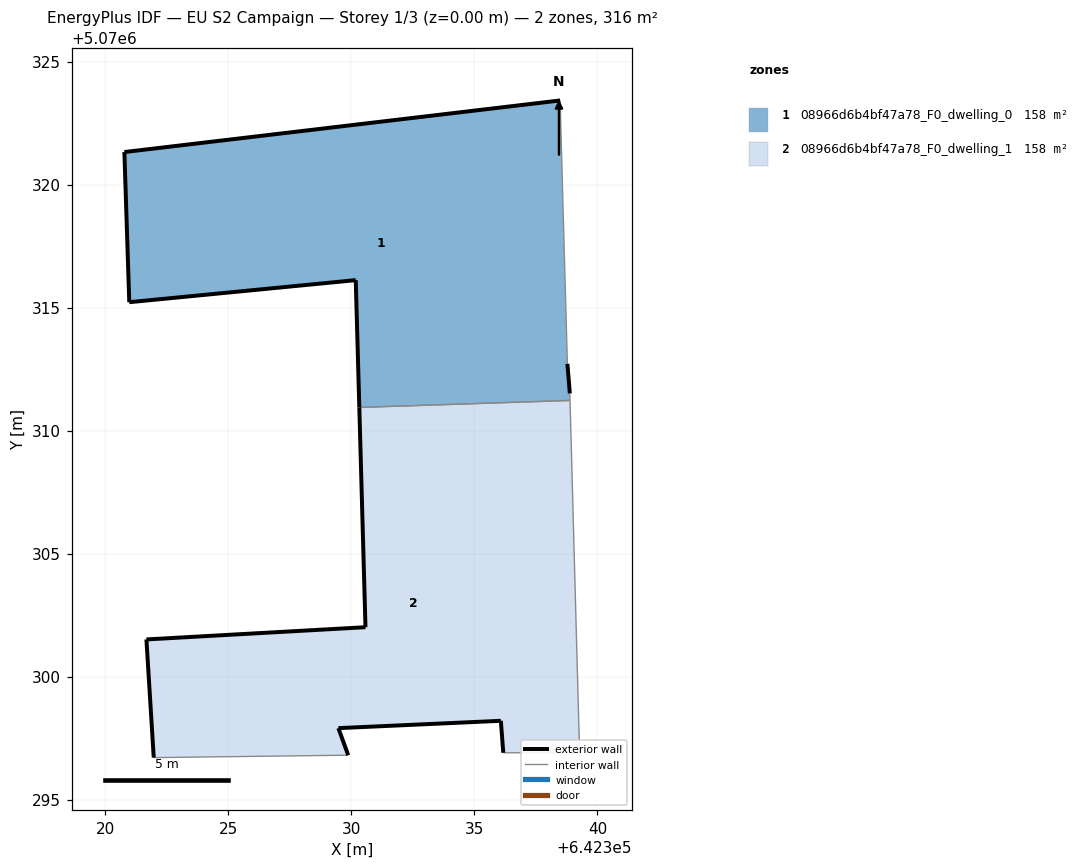
=== STOREY PLAN SPEC (per zone: floor XY polygon, exterior-wall plan segments, windows/doors) ===
zone 1: 08966d6b4bf47a78_F0_dwelling_0  (158.1 m²)
  floor: (642338.89, 5070311.22) (642338.88, 5070311.51) (642338.78, 5070312.71) (642338.48, 5070323.42) (642320.77, 5070321.32) (642320.97, 5070315.22) (642330.17, 5070316.12) (642330.32, 5070310.94)
  exterior wall: (642338.78, 5070312.71) – (642338.88, 5070311.51)  [1.2 m]
  exterior wall: (642330.32, 5070310.94) – (642330.17, 5070316.12)  [5.2 m]
  exterior wall: (642330.17, 5070316.12) – (642320.97, 5070315.22)  [9.3 m]
  exterior wall: (642320.97, 5070315.22) – (642320.77, 5070321.32)  [6.1 m]
  exterior wall: (642320.77, 5070321.32) – (642338.48, 5070323.42)  [17.8 m]
  interior walls: 3
zone 2: 08966d6b4bf47a78_F0_dwelling_1  (158.1 m²)
  floor: (642339.27, 5070296.90) (642338.89, 5070311.22) (642330.32, 5070310.94) (642330.57, 5070302.00) (642321.66, 5070301.51) (642321.96, 5070296.70) (642329.87, 5070296.80) (642329.47, 5070297.90) (642336.07, 5070298.20) (642336.17, 5070296.90)
  exterior wall: (642336.07, 5070298.20) – (642329.47, 5070297.90)  [6.6 m]
  exterior wall: (642329.47, 5070297.90) – (642329.87, 5070296.80)  [1.2 m]
  exterior wall: (642321.96, 5070296.70) – (642321.66, 5070301.51)  [4.8 m]
  exterior wall: (642321.66, 5070301.51) – (642330.57, 5070302.00)  [8.9 m]
  exterior wall: (642330.57, 5070302.00) – (642330.32, 5070310.94)  [8.9 m]
  exterior wall: (642336.17, 5070296.90) – (642336.07, 5070298.20)  [1.3 m]
  interior walls: 4

=== DERIVED (storey summary) ===
Building: EU S2 Campaign
Storey: 1 of 3  (floor level z = 0.00 m)
Storey gross floor area: 316.3 m²
Zones on this storey: 2
  - 08966d6b4bf47a78_F0_dwelling_0: floor 158.1 m²; exterior wall 39.6 m (118.7 m²); WWR 0.0%
  - 08966d6b4bf47a78_F0_dwelling_1: floor 158.1 m²; exterior wall 31.8 m (95.3 m²); WWR 0.0%
Zone adjacency (shared interzone walls):
  - 08966d6b4bf47a78_F0_dwelling_0 ↔ 08966d6b4bf47a78_F0_dwelling_1